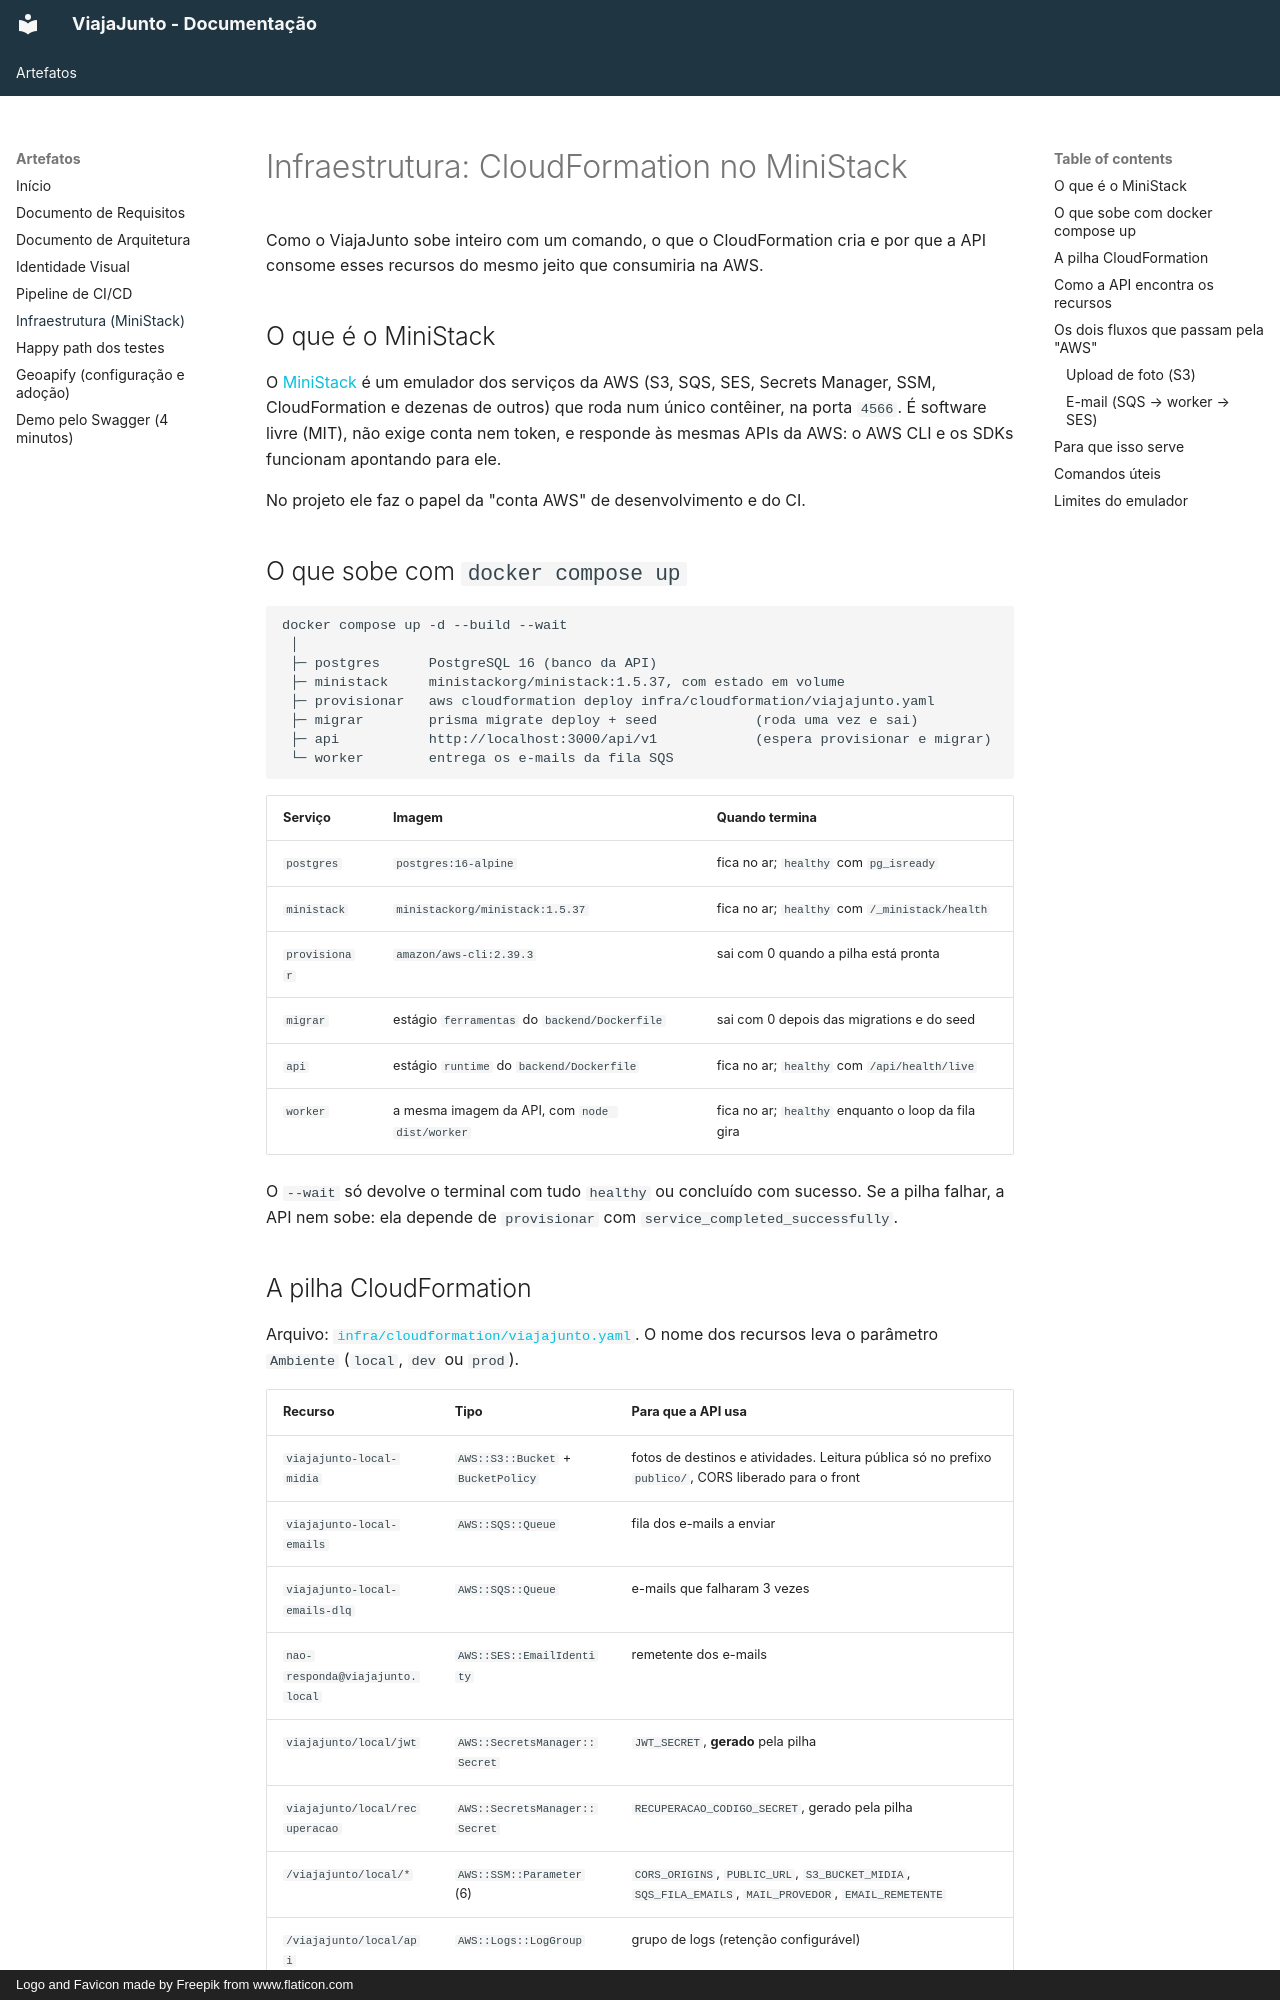

repository: carolinaadei/PUCRS-T2-CS · page: infra-ministack/index.html · generator: mkdocs · copyright: Logo and Favicon made by Freepik from www.flaticon.com

# Infraestrutura: CloudFormation no MiniStack

Como o ViajaJunto sobe inteiro com um comando, o que o CloudFormation cria e por
que a API consome esses recursos do mesmo jeito que consumiria na AWS.

## O que é o MiniStack

O [MiniStack](https://ministack.org) é um emulador dos serviços da AWS (S3, SQS,
SES, Secrets Manager, SSM, CloudFormation e dezenas de outros) que roda num único
contêiner, na porta `4566`. É software livre (MIT), não exige conta nem token, e
responde às mesmas APIs da AWS: o AWS CLI e os SDKs funcionam apontando para ele.

No projeto ele faz o papel da "conta AWS" de desenvolvimento e do CI.

## O que sobe com `docker compose up`

```
docker compose up -d --build --wait
 │
 ├─ postgres      PostgreSQL 16 (banco da API)
 ├─ ministack     ministackorg/ministack:1.5.37, com estado em volume
 ├─ provisionar   aws cloudformation deploy infra/cloudformation/viajajunto.yaml
 ├─ migrar        prisma migrate deploy + seed            (roda uma vez e sai)
 ├─ api           http://localhost:3000/api/v1            (espera provisionar e migrar)
 └─ worker        entrega os e-mails da fila SQS
```

| Serviço | Imagem | Quando termina |
| ------- | ------ | -------------- |
| `postgres` | `postgres:16-alpine` | fica no ar; `healthy` com `pg_isready` |
| `ministack` | `ministackorg/ministack:1.5.37` | fica no ar; `healthy` com `/_ministack/health` |
| `provisionar` | `amazon/aws-cli:2.39.3` | sai com 0 quando a pilha está pronta |
| `migrar` | estágio `ferramentas` do `backend/Dockerfile` | sai com 0 depois das migrations e do seed |
| `api` | estágio `runtime` do `backend/Dockerfile` | fica no ar; `healthy` com `/api/health/live` |
| `worker` | a mesma imagem da API, com `node dist/worker` | fica no ar; `healthy` enquanto o loop da fila gira |

O `--wait` só devolve o terminal com tudo `healthy` ou concluído com sucesso. Se a
pilha falhar, a API nem sobe: ela depende de `provisionar` com
`service_completed_successfully`.

## A pilha CloudFormation

Arquivo: [`infra/cloudformation/viajajunto.yaml`](https://github.com/carolinaadei/PUCRS-T2-CS/blob/dev/infra/cloudformation/viajajunto.yaml).
O nome dos recursos leva o parâmetro `Ambiente` (`local`, `dev` ou `prod`).

| Recurso | Tipo | Para que a API usa |
| ------- | ---- | ------------------ |
| `viajajunto-local-midia` | `AWS::S3::Bucket` + `BucketPolicy` | fotos de destinos e atividades. Leitura pública só no prefixo `publico/`, CORS liberado para o front |
| `viajajunto-local-emails` | `AWS::SQS::Queue` | fila dos e-mails a enviar |
| `viajajunto-local-emails-dlq` | `AWS::SQS::Queue` | e-mails que falharam 3 vezes |
| `nao-responda@viajajunto.local` | `AWS::SES::EmailIdentity` | remetente dos e-mails |
| `viajajunto/local/jwt` | `AWS::SecretsManager::Secret` | `JWT_SECRET`, **gerado** pela pilha |
| `viajajunto/local/recuperacao` | `AWS::SecretsManager::Secret` | `RECUPERACAO_CODIGO_SECRET`, gerado pela pilha |
| `/viajajunto/local/*` | `AWS::SSM::Parameter` (6) | `CORS_ORIGINS`, `PUBLIC_URL`, `S3_BUCKET_MIDIA`, `SQS_FILA_EMAILS`, `MAIL_PROVEDOR`, `EMAIL_REMETENTE` |
| `/viajajunto/local/api` | `AWS::Logs::LogGroup` | grupo de logs (retenção configurável) |

O `provisionar` usa `aws cloudformation deploy`, que cria a pilha na primeira vez e,
nas seguintes, aplica só o que mudou no modelo (via *change set*) — ou responde
`No changes to deploy`. Por isso ele roda em todo `up` sem efeito colateral.
